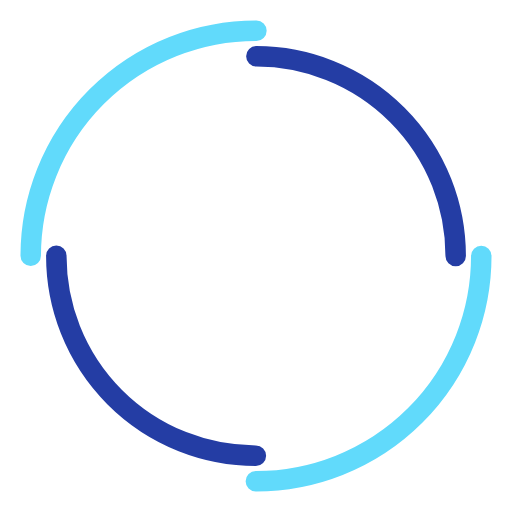
t = 0.00 s
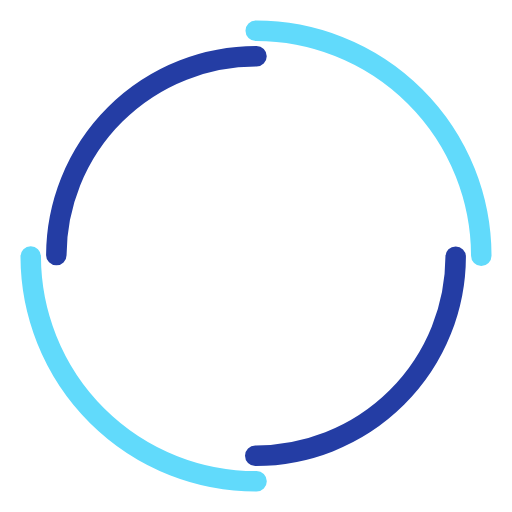
t = 0.24 s
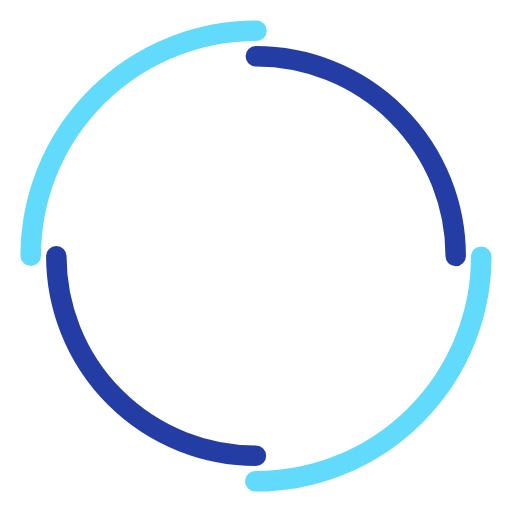
t = 0.48 s
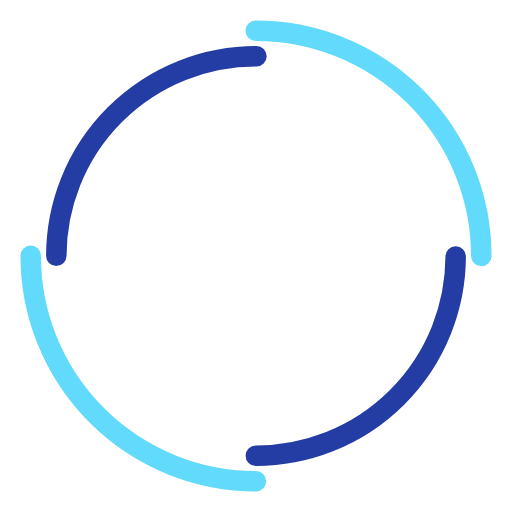
t = 0.72 s

The animated SVG that drew these frames (rendered in a browser with its animation timeline set to each time). Animation: 2 SMIL elements (animateTransform=2); one cycle of 0.96 s, repeats indefinitely.

<?xml version="1.0" encoding="utf-8"?>
<svg xmlns="http://www.w3.org/2000/svg" xmlns:xlink="http://www.w3.org/1999/xlink" style="margin: auto; display: block; shape-rendering: auto;" width="204px" height="204px" viewBox="0 0 100 100" preserveAspectRatio="xMidYMid">
<circle cx="50" cy="50" r="44" stroke-width="4" stroke="#61dafb" stroke-dasharray="69.11503837897544 69.11503837897544" fill="none" stroke-linecap="round">
  <animateTransform attributeName="transform" type="rotate" dur="0.9615384615384615s" repeatCount="indefinite" keyTimes="0;1" values="0 50 50;360 50 50"></animateTransform>
</circle>
<circle cx="50" cy="50" r="39" stroke-width="4" stroke="#243da4" stroke-dasharray="61.261056745000964 61.261056745000964" stroke-dashoffset="61.261056745000964" fill="none" stroke-linecap="round">
  <animateTransform attributeName="transform" type="rotate" dur="0.9615384615384615s" repeatCount="indefinite" keyTimes="0;1" values="0 50 50;-360 50 50"></animateTransform>
</circle>
<!-- [ldio] generated by https://loading.io/ --></svg>